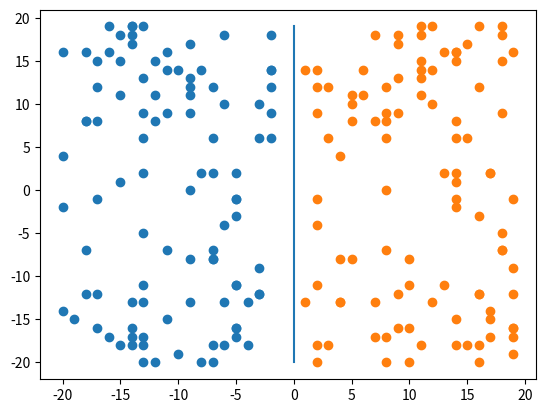

The script that saved this image:
import numpy as np
import matplotlib.pyplot as plt

randomY = np.random.randint(-20,20,100)

randomNegative = np.random.randint(-20,-1,100)
randomPositive = np.random.randint( 1,20,100)

plt.scatter(randomNegative,randomY)
plt.scatter(randomPositive,randomY)

y = list(range(-20,20))
x = np.zeros(len(y))

plt.plot(x,y)
plt.show()